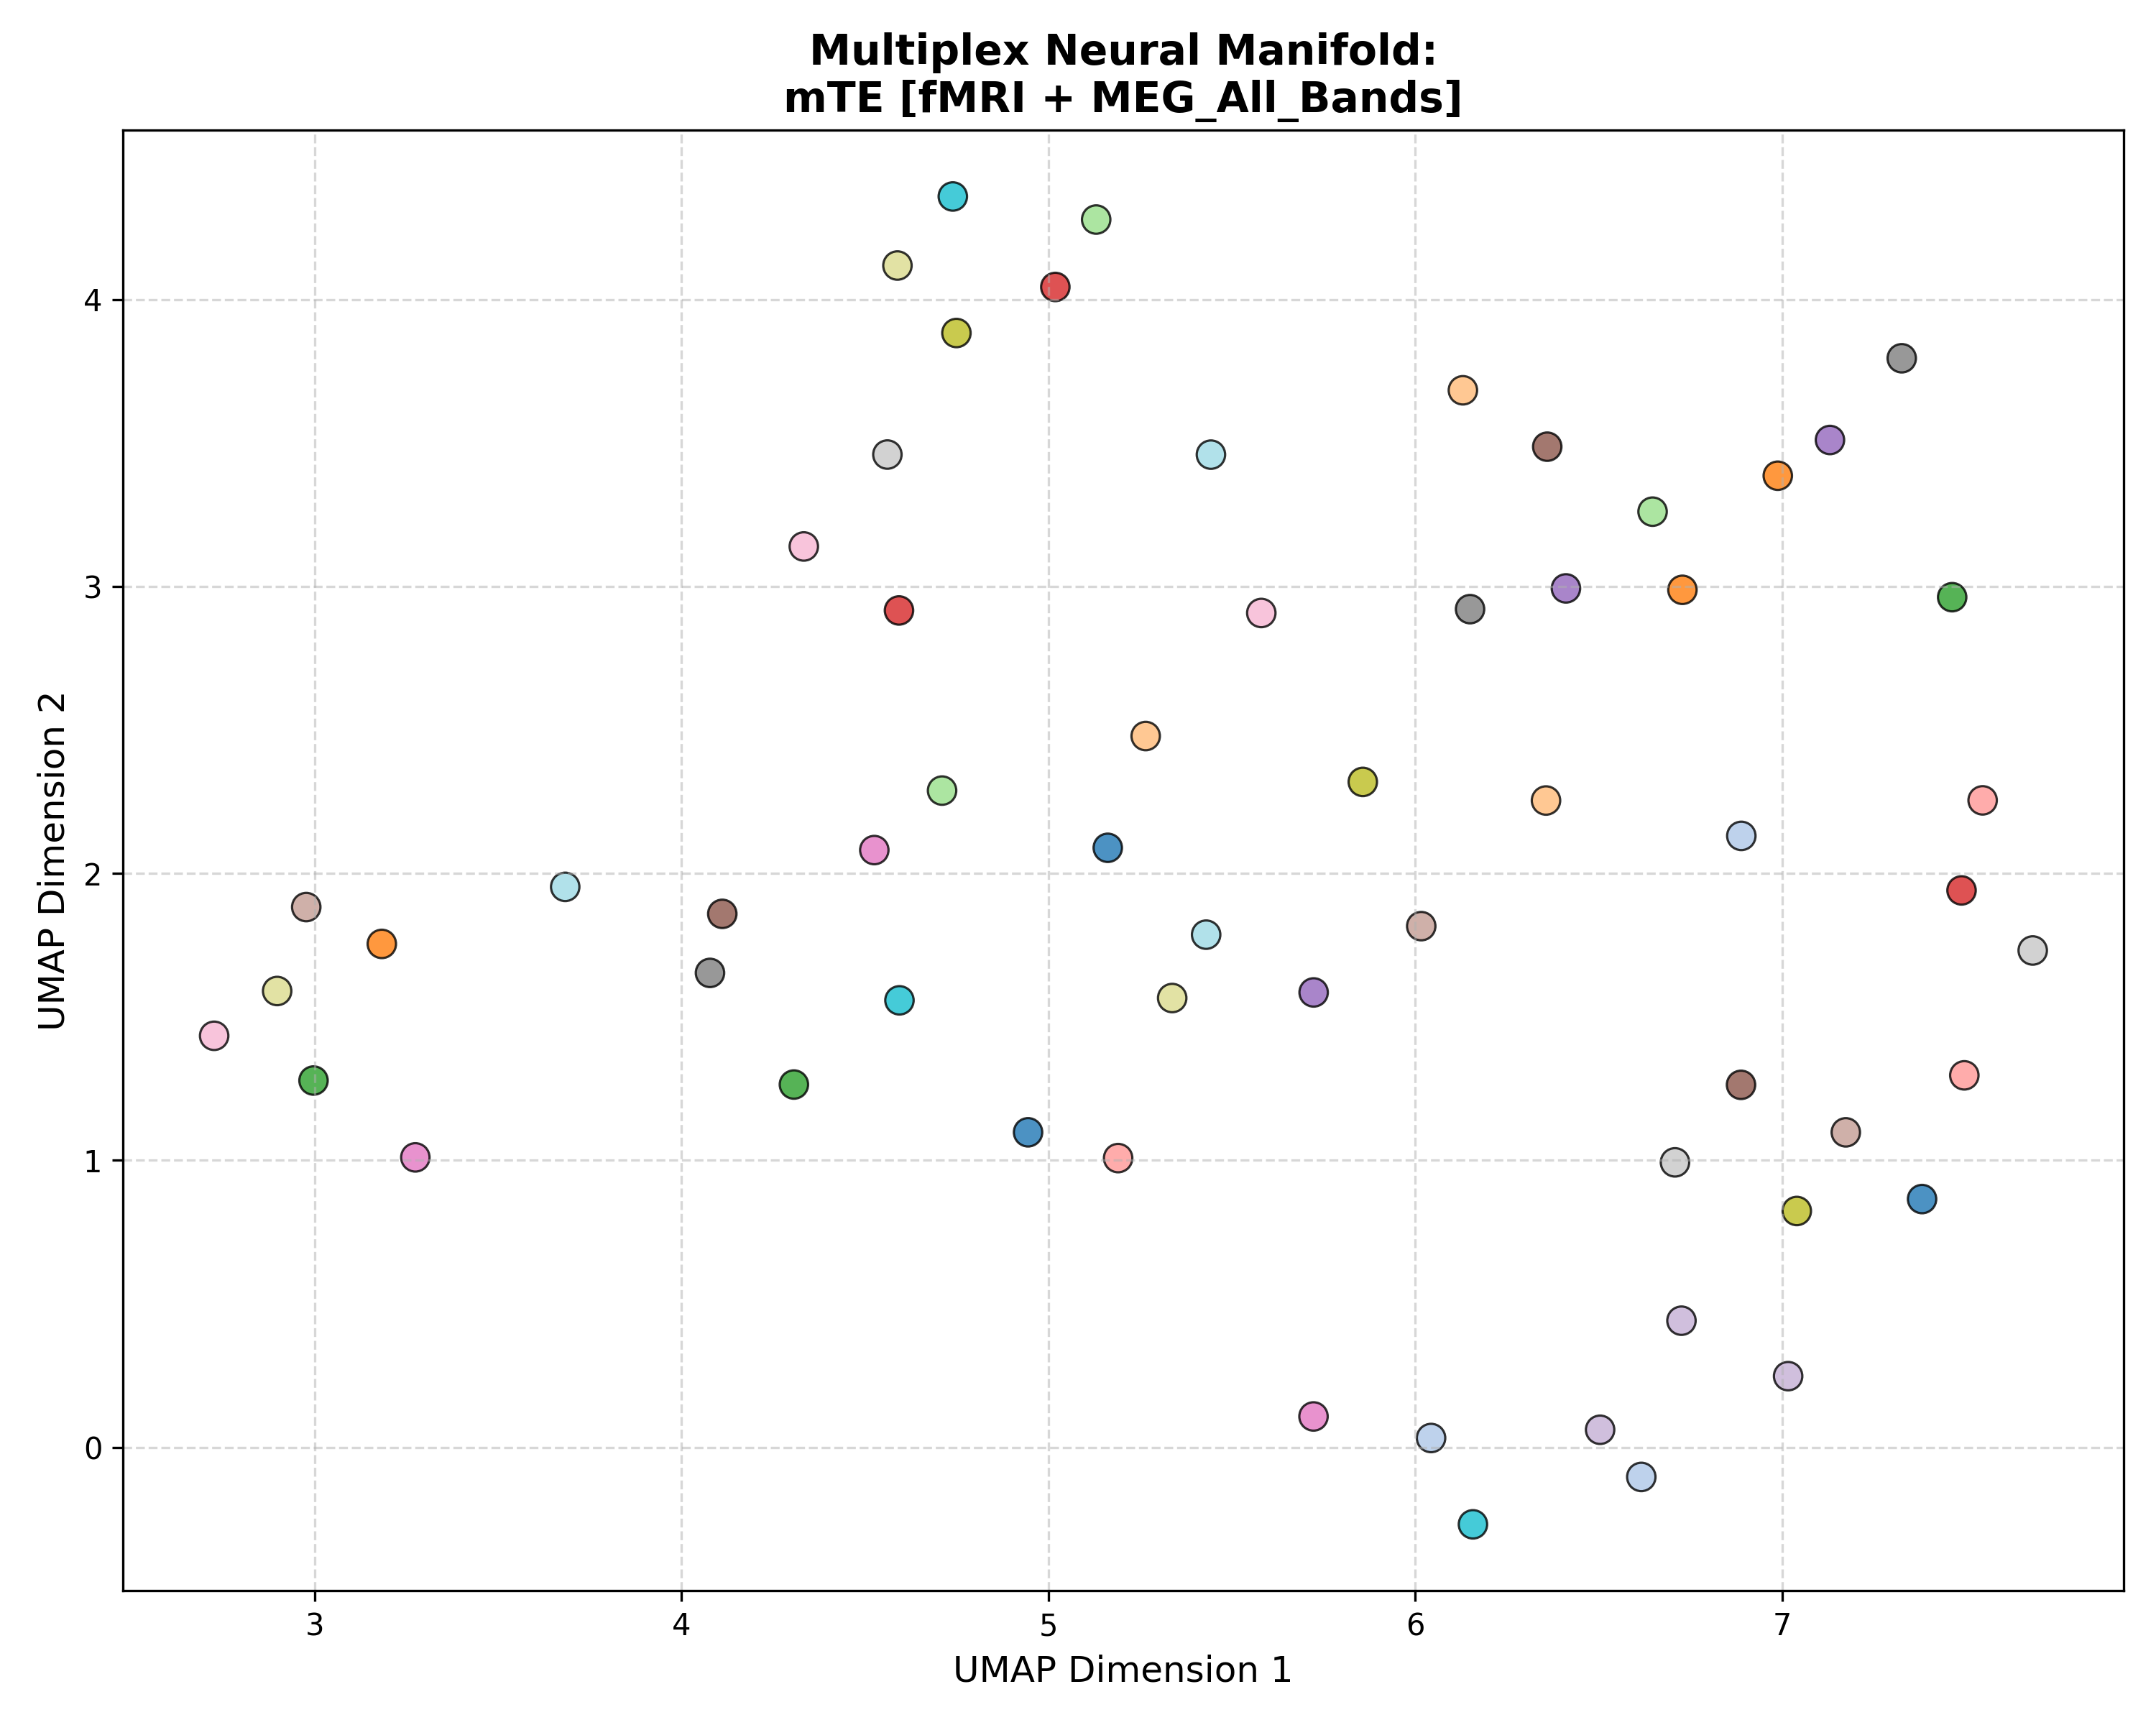

The file beside this chart, header and first rows:
Subject_ID, UMAP_Dimension_1, UMAP_Dimension_2, Analysis_Group
100307, 5.162, 2.09, mTE [fMRI + MEG_All_Bands]
100307, 4.945, 1.098, mTE [fMRI + MEG_All_Bands]
100307, 7.382, 0.8653, mTE [fMRI + MEG_All_Bands]
102816, 6.889, 2.131, mTE [fMRI + MEG_All_Bands]
102816, 6.043, 0.03247, mTE [fMRI + MEG_All_Bands]
102816, 6.616, -0.1032, mTE [fMRI + MEG_All_Bands]
106521, 6.729, 2.989, mTE [fMRI + MEG_All_Bands]
106521, 6.988, 3.386, mTE [fMRI + MEG_All_Bands]
106521, 3.183, 1.755, mTE [fMRI + MEG_All_Bands]
108323, 5.266, 2.479, mTE [fMRI + MEG_All_Bands]
108323, 6.357, 2.254, mTE [fMRI + MEG_All_Bands]
108323, 6.13, 3.684, mTE [fMRI + MEG_All_Bands]
109123, 2.997, 1.278, mTE [fMRI + MEG_All_Bands]
109123, 7.464, 2.963, mTE [fMRI + MEG_All_Bands]
109123, 4.307, 1.264, mTE [fMRI + MEG_All_Bands]
111514, 4.711, 2.289, mTE [fMRI + MEG_All_Bands]
111514, 6.647, 3.261, mTE [fMRI + MEG_All_Bands]
111514, 5.131, 4.279, mTE [fMRI + MEG_All_Bands]
112920, 4.593, 2.917, mTE [fMRI + MEG_All_Bands]
112920, 5.019, 4.044, mTE [fMRI + MEG_All_Bands]
112920, 7.489, 1.941, mTE [fMRI + MEG_All_Bands]
113922, 5.19, 1.008, mTE [fMRI + MEG_All_Bands]
113922, 7.547, 2.255, mTE [fMRI + MEG_All_Bands]
113922, 7.497, 1.297, mTE [fMRI + MEG_All_Bands]
116726, 7.131, 3.511, mTE [fMRI + MEG_All_Bands]
116726, 6.411, 2.994, mTE [fMRI + MEG_All_Bands]
116726, 5.723, 1.586, mTE [fMRI + MEG_All_Bands]
133019, 6.726, 0.4413, mTE [fMRI + MEG_All_Bands]
133019, 6.504, 0.06122, mTE [fMRI + MEG_All_Bands]
133019, 7.017, 0.2481, mTE [fMRI + MEG_All_Bands]
146129, 6.36, 3.488, mTE [fMRI + MEG_All_Bands]
146129, 6.888, 1.263, mTE [fMRI + MEG_All_Bands]
146129, 4.111, 1.859, mTE [fMRI + MEG_All_Bands]
149741, 6.017, 1.817, mTE [fMRI + MEG_All_Bands]
149741, 2.977, 1.883, mTE [fMRI + MEG_All_Bands]
149741, 7.174, 1.098, mTE [fMRI + MEG_All_Bands]
156334, 4.526, 2.082, mTE [fMRI + MEG_All_Bands]
156334, 5.723, 0.1076, mTE [fMRI + MEG_All_Bands]
156334, 3.275, 1.011, mTE [fMRI + MEG_All_Bands]
158136, 4.334, 3.14, mTE [fMRI + MEG_All_Bands]
158136, 2.726, 1.434, mTE [fMRI + MEG_All_Bands]
158136, 5.581, 2.908, mTE [fMRI + MEG_All_Bands]
162026, 4.078, 1.654, mTE [fMRI + MEG_All_Bands]
162026, 6.15, 2.921, mTE [fMRI + MEG_All_Bands]
162026, 7.326, 3.796, mTE [fMRI + MEG_All_Bands]
162935, 4.561, 3.46, mTE [fMRI + MEG_All_Bands]
162935, 6.708, 0.9933, mTE [fMRI + MEG_All_Bands]
162935, 7.683, 1.732, mTE [fMRI + MEG_All_Bands]
164636, 7.04, 0.8237, mTE [fMRI + MEG_All_Bands]
164636, 5.857, 2.319, mTE [fMRI + MEG_All_Bands]
164636, 4.75, 3.884, mTE [fMRI + MEG_All_Bands]
166438, 2.898, 1.59, mTE [fMRI + MEG_All_Bands]
166438, 4.589, 4.119, mTE [fMRI + MEG_All_Bands]
166438, 5.338, 1.566, mTE [fMRI + MEG_All_Bands]
169040, 4.594, 1.558, mTE [fMRI + MEG_All_Bands]
169040, 4.74, 4.36, mTE [fMRI + MEG_All_Bands]
169040, 6.158, -0.2684, mTE [fMRI + MEG_All_Bands]
172029, 5.443, 3.46, mTE [fMRI + MEG_All_Bands]
172029, 5.43, 1.787, mTE [fMRI + MEG_All_Bands]
172029, 3.683, 1.953, mTE [fMRI + MEG_All_Bands]
